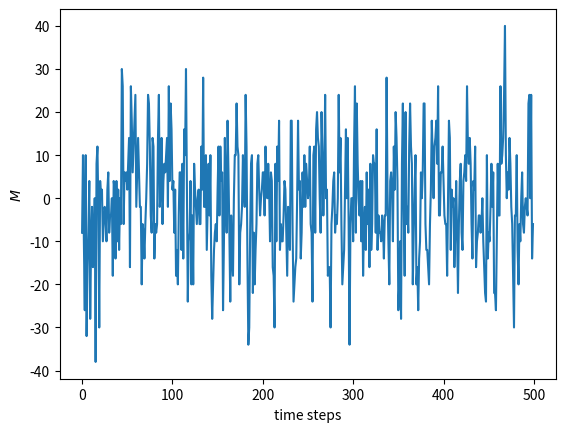

This chart was generated by the following Python code:
#!/usr/bin/env python3
# -*- coding: utf-8 -*-

__author__ = 'Christian Hines'
__date__ = '1st April 2019'

import numpy as np
import matplotlib.pyplot as plt
import time
start = time.time()

# Define global variables
N = 8                           # N x N lattice sites
T = 5                           # Temperature [J/k_B]
num_steps = 10**3               # Number of time steps
time_step = N**2
total_steps = num_steps * time_step


# Initialisation of lattice
lattice = np.random.choice([1, -1], size=(N, N))

# Initialisation of random variables outside of loops
lattice_picker = np.random.randint(N, size=(total_steps, 2))
boltzmann_picker = np.random.rand(total_steps)


# Energy of individual spin site (i, j) using 2d Ising Model with J=1
def E(i, j):
    return -1 * lattice[i, j] * (lattice[((i - 1) % N), j]
                                 + lattice[((i + 1) % N), j]
                                 + lattice[i, ((j - 1) % N)]
                                 + lattice[i, ((j + 1) % N)])


# Energy required to flip the spin of an individual spin site (i, j)
def energy_required_to_flip(i, j):
    return -2 * E(i, j)


# Flips the direction of the spin of an individual spin site (i, j)
def flip_spin(i, j):
    lattice[i, j] = -lattice[i, j]
    return lattice[i, j]


# Total energy of the lattice
def total_energy():
    e = 0
    for i in range(N):
        for j in range(N):
            e += E(i, j)
    return e

# Total magnetisation of the lattice
def total_magnetisation():
    return np.sum(lattice)

def M(step):
    i = tuple(lattice_picker[step])
    dE = energy_required_to_flip(*i)
    if dE < 0 or np.exp(-dE / T) > boltzmann_picker[step]:
        flip_spin(*i)
    return np.sum(lattice)

magnetisation = np.array([M(step) for step in range(total_steps)])

plt.figure()
plt.plot(magnetisation[0::N**2][0::2])
plt.xlabel('time steps')
plt.ylabel('$M$')
plt.savefig('mag_equilibrium.pdf')

'''
# Monte-Carlo Algorithm
for step in range(total_steps):
    i = tuple(lattice_picker[step])
    dE = energy_required_to_flip(*i)
    if dE < 0 or np.exp(-dE/T) > boltzmann_picker[step]:
        flip_spin(*i)

def M(step):
    i = tuple(lattice_picker[step])
    dE = energy_required_to_flip(*i)
    if dE < 0 or np.exp(-dE / T) > boltzmann_picker[step]:
        flip_spin(*i)
    return np.sum(lattice)

test = np.array([M(step) for step in range(total_steps)])


plt.figure()
plt.plot(test[0::10])
plt.ylim(-time_step - 10, +time_step + 10)
from matplotlib2tikz import save as tikz_save
tikz_save('testpgf.tex', figurewidth='\linewidth')

T_array = np.linspace(0.001,10,num=50)


def temp_dependency(T):
    for step in range(10**3):
        i = tuple(lattice_picker[step])
        dE = energy_required_to_flip(*i)
        if dE < 0 or np.exp(-dE/T) > boltzmann_picker[step]:
            flip_spin(*i)
    return np.sum(lattice)

'''
end = time.time()
print(end - start)
